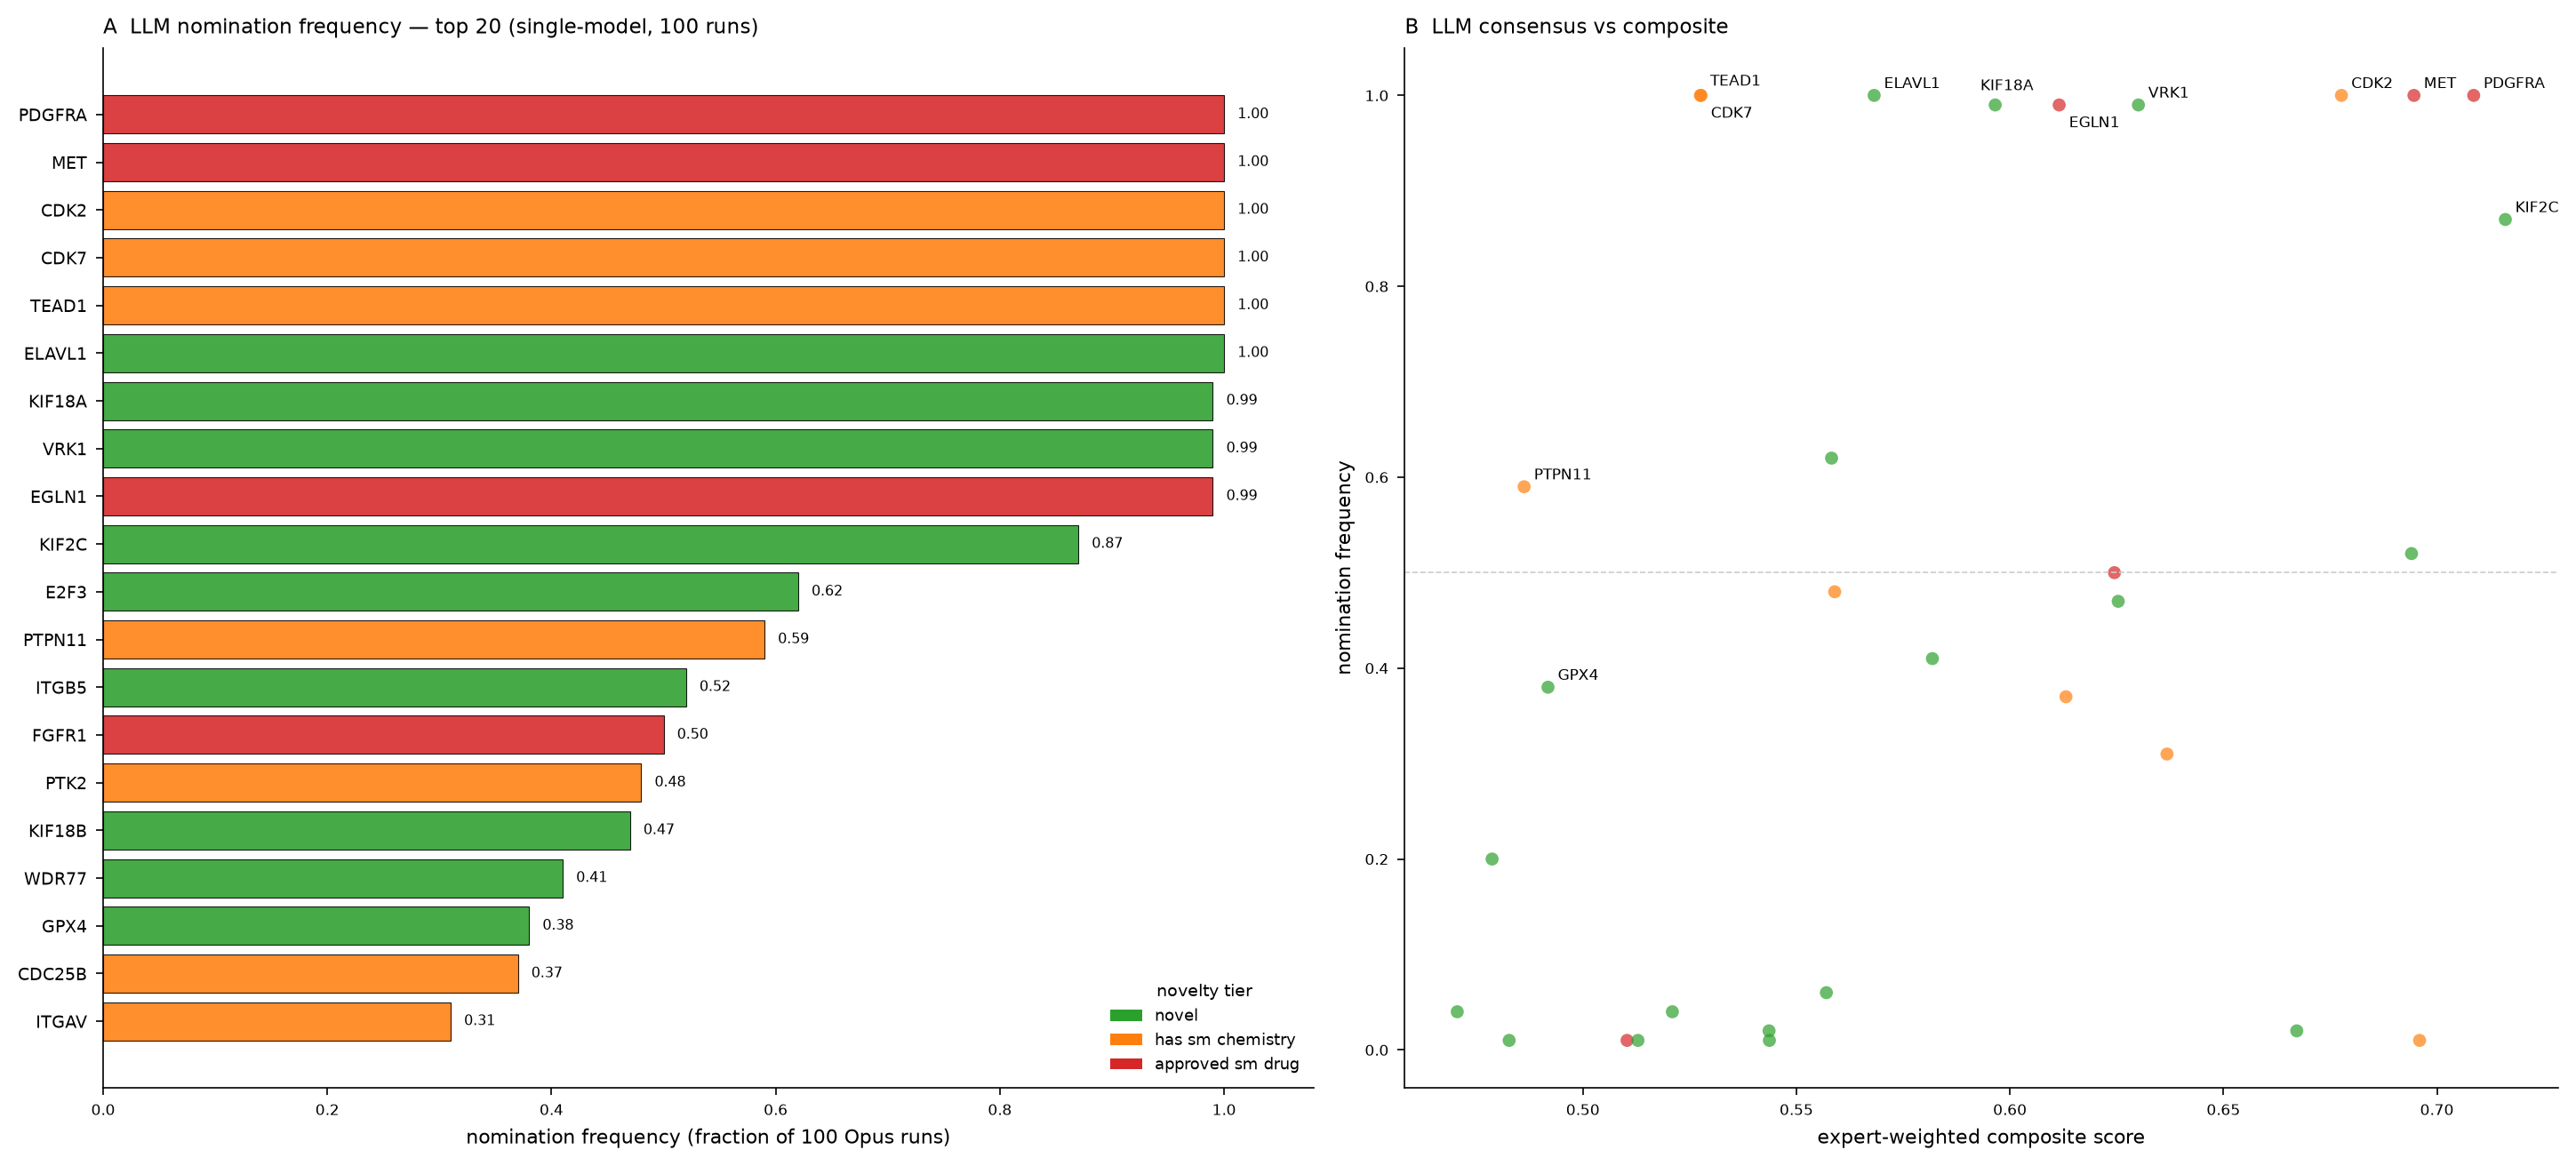

The data file committed next to this chart (first rows):
gene, n_runs, mean_nom_rank, nom_frequency, dominant_modality, dominant_confidence
PDGFRA, 100, 1.087, 1.0, inhibit, high
MET, 100, 2.079, 1.0, inhibit, high
CDK2, 100, 3.0, 1.0, inhibit, medium
CDK7, 100, 5.55, 1.0, inhibit, medium
TEAD1, 100, 5.752, 1.0, inhibit, medium
ELAVL1, 100, 10.9, 1.0, inhibit, low
KIF18A, 99, 6.566, 0.99, inhibit, medium
VRK1, 99, 8.091, 0.99, inhibit, medium
EGLN1, 99, 9.556, 0.99, inhibit, low
KIF2C, 87, 9.23, 0.87, inhibit, low
E2F3, 62, 13.71, 0.62, degrade, low
PTPN11, 59, 11.08, 0.59, inhibit, medium
ITGB5, 52, 9.365, 0.52, inhibit, low
FGFR1, 50, 12.2, 0.5, inhibit, low
PTK2, 48, 11.0, 0.48, inhibit, low
KIF18B, 47, 10.55, 0.47, inhibit, low
WDR77, 41, 13.37, 0.41, inhibit, low
GPX4, 38, 12.03, 0.38, inhibit, low
CDC25B, 37, 13.03, 0.37, inhibit, low
ITGAV, 31, 7.032, 0.31, inhibit, medium
WWTR1, 20, 14.05, 0.2, inhibit, low
ERCC6L, 6, 13.0, 0.06, inhibit, low
UBE2C, 4, 14.5, 0.04, inhibit, low
UBA5, 4, 14.75, 0.04, inhibit, low
C3orf38, 2, 13.0, 0.02, unknown, low
GPR61, 2, 14.0, 0.02, unknown, low
JUN, 1, 13.0, 0.01, degrade, low
MLST8, 1, 15.0, 0.01, inhibit, low
OSBP, 1, 15.0, 0.01, inhibit, low
TOP1, 1, 15.0, 0.01, inhibit, low
TSEN34, 1, 15.0, 0.01, inhibit, low
